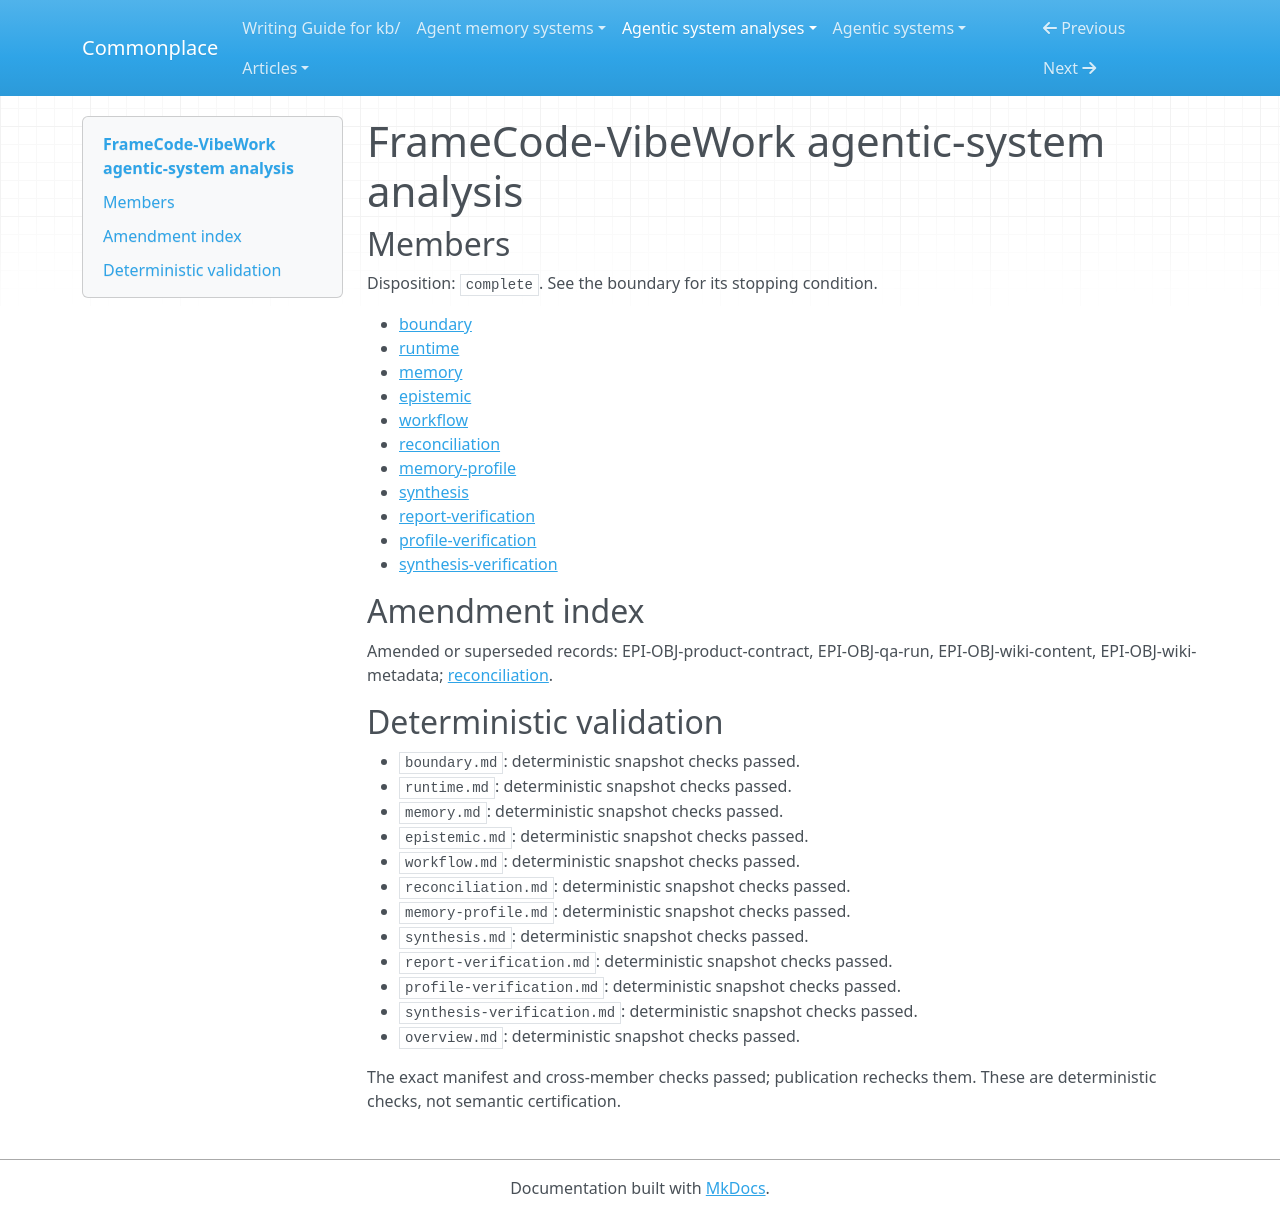

repository: zby/commonplace · page: agentic-system-analyses/retained/sistema2d--framecode-vibework/overview/index.html · generator: mkdocs

---
type: agentic-system-analyses/types/agentic-system-analysis-overview.md
description: FrameCode-VibeWork combines host-curated Markdown governance and continuity
  with optional routing and checks; execution, acceptance and improvement remain unobserved.
run-id: AAS-2026-11-08-framecode-vibework-d38fb53e8013-01
result-disposition: complete
target-class: memory/knowledge/context-engineering system
boundary-kind: whole-system
reviewed-boundary: 847cdcedc02d08531961c8367f4e2ddb2dc392f1
analysis-cutoff: '2026-11-08'
evidence-tier: code-grounded
system: FrameCode-VibeWork
run-date: '2026-11-08'
inputs-commit: b1257e4d6923a921b2f04ceb26dce6bff4ab68fb
---

# FrameCode-VibeWork agentic-system analysis

## Members

Disposition: `complete`. See the boundary for its stopping condition.

- [boundary](./boundary.md)
- [runtime](./runtime.md)
- [memory](./memory.md)
- [epistemic](./epistemic.md)
- [workflow](./workflow.md)
- [reconciliation](./reconciliation.md)
- [memory-profile](./memory-profile.md)
- [synthesis](./synthesis.md)
- [report-verification](./report-verification.md)
- [profile-verification](./profile-verification.md)
- [synthesis-verification](./synthesis-verification.md)

## Amendment index

Amended or superseded records: EPI-OBJ-product-contract, EPI-OBJ-qa-run, EPI-OBJ-wiki-content, EPI-OBJ-wiki-metadata; [reconciliation](reconciliation.md).

## Deterministic validation

- `boundary.md`: deterministic snapshot checks passed.
- `runtime.md`: deterministic snapshot checks passed.
- `memory.md`: deterministic snapshot checks passed.
- `epistemic.md`: deterministic snapshot checks passed.
- `workflow.md`: deterministic snapshot checks passed.
- `reconciliation.md`: deterministic snapshot checks passed.
- `memory-profile.md`: deterministic snapshot checks passed.
- `synthesis.md`: deterministic snapshot checks passed.
- `report-verification.md`: deterministic snapshot checks passed.
- `profile-verification.md`: deterministic snapshot checks passed.
- `synthesis-verification.md`: deterministic snapshot checks passed.
- `overview.md`: deterministic snapshot checks passed.

The exact manifest and cross-member checks passed; publication rechecks them. These are deterministic checks, not semantic certification.
